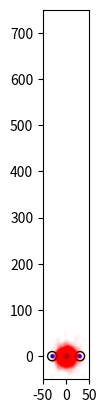

Here is the Python script that generated this plot:
# -*- coding: utf-8 -*-
"""
Created on Tue Dec 10 15:17:12 2019

[redacted]
"""

import math 
import numpy as np 

# little helper to generate normed vectors
# not safe to use with vanishing vectors! 
def normed(v): 
    l = np.linalg.norm(v) 
    return v/l 
    
def closestpoint(p0,p1,ray0,ray1):
    # Generate projectors from rays
    R0 = np.identity(3)-np.outer(ray0,ray0)
    R1 = np.identity(3)-np.outer(ray1,ray1) 
    # Solve linear system 
    return np.linalg.solve(R0+R1,np.dot(R0,p0)+np.dot(R1,p1)) #numpy.linalg.solve(a,b) in the form ax=b; x=ainv*b

# graphical output requires matplotlib 
graphical_output = True 

# we assume units are mm

# positions of left and right eye in the plane 
eye_l = np.array((-30.0,0.0,0.0)) #eye_l = np.array((0.0,-30.0,0.0))
eye_r = np.array ((30.0,0.0,0.0)) #eye_r = np.array ((0.0,30.0,0.0)) 

# position of object 
lookat = np.array((0.0,0.0,600.0)) #lookat = np.array((600.0,0.0,0.0)) 

# direction between eyes 
eye_base = normed(eye_r-eye_l)

# up direction
# should be orthogonal to eye_base 
up = np.array((0.0,1.0,0.0)) #up = np.array((0.0,0.0,1.0))

# normalized rays from eyes to object 
ray_l = normed(lookat-eye_l)
ray_r = normed(lookat-eye_r) 

# normalized horizontal and vertical directions for the ray connecting eye to object 
hor_l = normed(np.cross(ray_l,up))
ver_l = np.cross(hor_l,ray_l)
hor_r = normed(np.cross(ray_r,up))
ver_r = np.cross(hor_r,ray_r)

# variance of the angular deviation
# we sample angular deviation on a tangent plane 
# and then project back to the sphere 
variance_l = np.radians([1.0,1.0]) #1.5,0.16
variance_r = np.radians([1.0,1.0])

#print eyes and object 
print("Eyes at ",eye_l," , ",eye_r) 

# containers to store x and y positions of 
# intersection of left and right eye ray 

if graphical_output :
    x=[] 
    y=[] 
    
    min_psi=[]
    max_psi = []
    max_s = 0.0
    min_s = np.linalg.norm(0.5*eye_r + 0.5*eye_l-lookat)
    # number of random measurements
    trials = 10000
    
    # center of interest , i .e. average position 
    coi = np.zeros(3) 
    for i in range(trials):
        # change of angles
        # using normal distribution
        psi_l = np.random.normal(0.0,variance_l)
        psi_r = np.random.normal(0.0,variance_r)
        
        # using uniform distribution
        #psi_l = np.random.uniform(−2.0∗variance ,2.0∗variance) 
        #psi_r = np.random.uniform(−2.0∗variance ,2.0∗variance) 
        
        # using laplace distribution
        #psi_l = np.random.laplace(0.0,variance)
        #psi_r = np.random.laplace(0.0,variance) 
        
        # generate the slightly rotated eye rays
        # simply by adding the components along eye and up direction 
        vray_l = normed(ray_l + psi_l[0] *hor_l + psi_l[1] *ver_l) 
        vray_r = normed(ray_r + psi_r[0] *hor_r + psi_r[1] *ver_r) 
        v = closestpoint(eye_l ,eye_r ,vray_l ,vray_r) 
        
        # keep track of centroid of estimated object positions 
        coi += v 
        
        # keep track of smallest and largest distance
        # we simply judge distance by length of s 
        ls = np.linalg.norm(0.5*eye_r+0.5*eye_l-v)
        
        if(ls>max_s):
            max_s = ls 
            max_psi = [psi_l ,psi_r]
        if(ls<min_s): 
            min_s = ls 
            min_psi=[psi_l,psi_r] 
            
            # add to container for drawing
            # projection is onto the plane spanned by the first two comp. 
            
        if graphical_output :
            x.append (v[0])
            y.append (v[1]) 

print("Largest distance:", max_s)
print("resulting from angle variations:", np.degrees(max_psi)) 
print("Smallest distance:", min_s)
print("resulting from angle variations:",np.degrees(min_psi)) 

coi /= float(trials)
print("Centroid of estimated object positions: ", coi) 
print("Compared to object at" , lookat ) 

if graphical_output : 
    import matplotlib.pyplot as plt
    # draw eyes and object

    circle = plt.Circle(eye_l,10.0,fill=False)
    plt.gca().add_patch(circle)
    iris_l = eye_l + 10.0 *ray_l / np.sqrt(ray_l.dot(ray_l))
    circle = plt.Circle(iris_l , 3.0, fill=True, color='b') 
    plt.gca().add_patch(circle) 
    circle = plt.Circle(eye_r , 10.0, fill=False) 
    plt.gca().add_patch(circle)
    iris_r = eye_r + 10.0 *ray_r / np.sqrt(ray_r.dot(ray_r)) 
    circle = plt.Circle(iris_r , 3.0, fill=True, color='b') 
    plt.gca().add_patch(circle) 
    
    circle = plt.Circle(lookat , 5.0, fill=True, color='g') 
    plt.gca().add_patch(circle) 
    plt.scatter(x,y,marker='.' ,color='r',alpha=0.02) 
    plt.axis('scaled') 
    plt.xlim([-50,50])#plt.xlim([-50,750])
    plt.ylim([-50,750])#plt.ylim([-50,50])
    plt.margins(0.2,0.2) 
    #plt.savefig('vergence.pdf', bbox_inches='tight')
    plt.show() 




